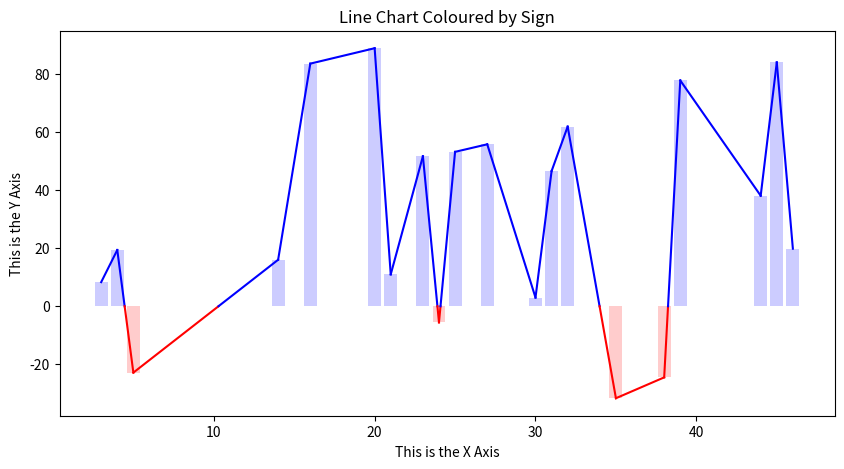

This figure's Python source:
"""Example of Line Plot Dynamically Coloured by Sign, using Matplotlib"""

from typing import Any

metadata: dict[str, Any] = {
    "plot_name": "Line Plot Coloured by Sign",
    "plot_aliases": {"Line Plot Coloured by Threshold"},
    "description": """Line plot which changes colour based on which side of 0 the value falls on 
    (also includes transparent bar chart underneath)""",
    "tags": {"colour", "dynamic", "line", "sign", "threshold"},
    "frameworks": {"matplotlib"},
}

if __name__ == "__main__":
    import random
    import matplotlib.pyplot as plt

    # generate some random data to plot #
    x_values = sorted(random.sample(range(50), k=20))
    y_values = [random.uniform(-100, 100) for _ in range(len(x_values))]

    # initialize plot #
    fig, ax = plt.subplots(figsize=(10, 5))

    # plot the bar charts #
    ax.bar(
        x_values,
        y_values,
        color=["blue" if y >= 0 else "red" for y in y_values],
        alpha=0.2,
    )

    # draw in the line segments #
    for idx, x, y in zip(range(len(x_values[:-1])), x_values[:-1], y_values[:-1]):
        next_x = x_values[idx + 1]
        next_y = y_values[idx + 1]
        if y >= 0 and next_y >= 0:
            ax.plot([x, next_x], [y, next_y], color="blue")
        elif y < 0 and next_y < 0:
            ax.plot([x, next_x], [y, next_y], color="red")
        elif y < 0 <= next_y:
            # line segments change colour on either side of y=0 #
            slope = (next_y - y) / (next_x - x)
            y_intercept = y - slope * x
            x_intercept = -y_intercept / slope  # y = mx + c
            ax.plot([x, x_intercept], [y, 0], color="red")
            ax.plot([x_intercept, next_x], [0, next_y], color="blue")
        else:
            # line segments change colour on either side of y=0 #
            slope = (next_y - y) / (next_x - x)
            y_intercept = y - slope * x
            x_intercept = -y_intercept / slope  # y = mx + c
            ax.plot([x, x_intercept], [y, 0], color="blue")
            ax.plot([x_intercept, next_x], [0, next_y], color="red")

    ax.set_xlabel("This is the X Axis")
    ax.set_ylabel("This is the Y Axis")
    ax.set_title("Line Chart Coloured by Sign")
